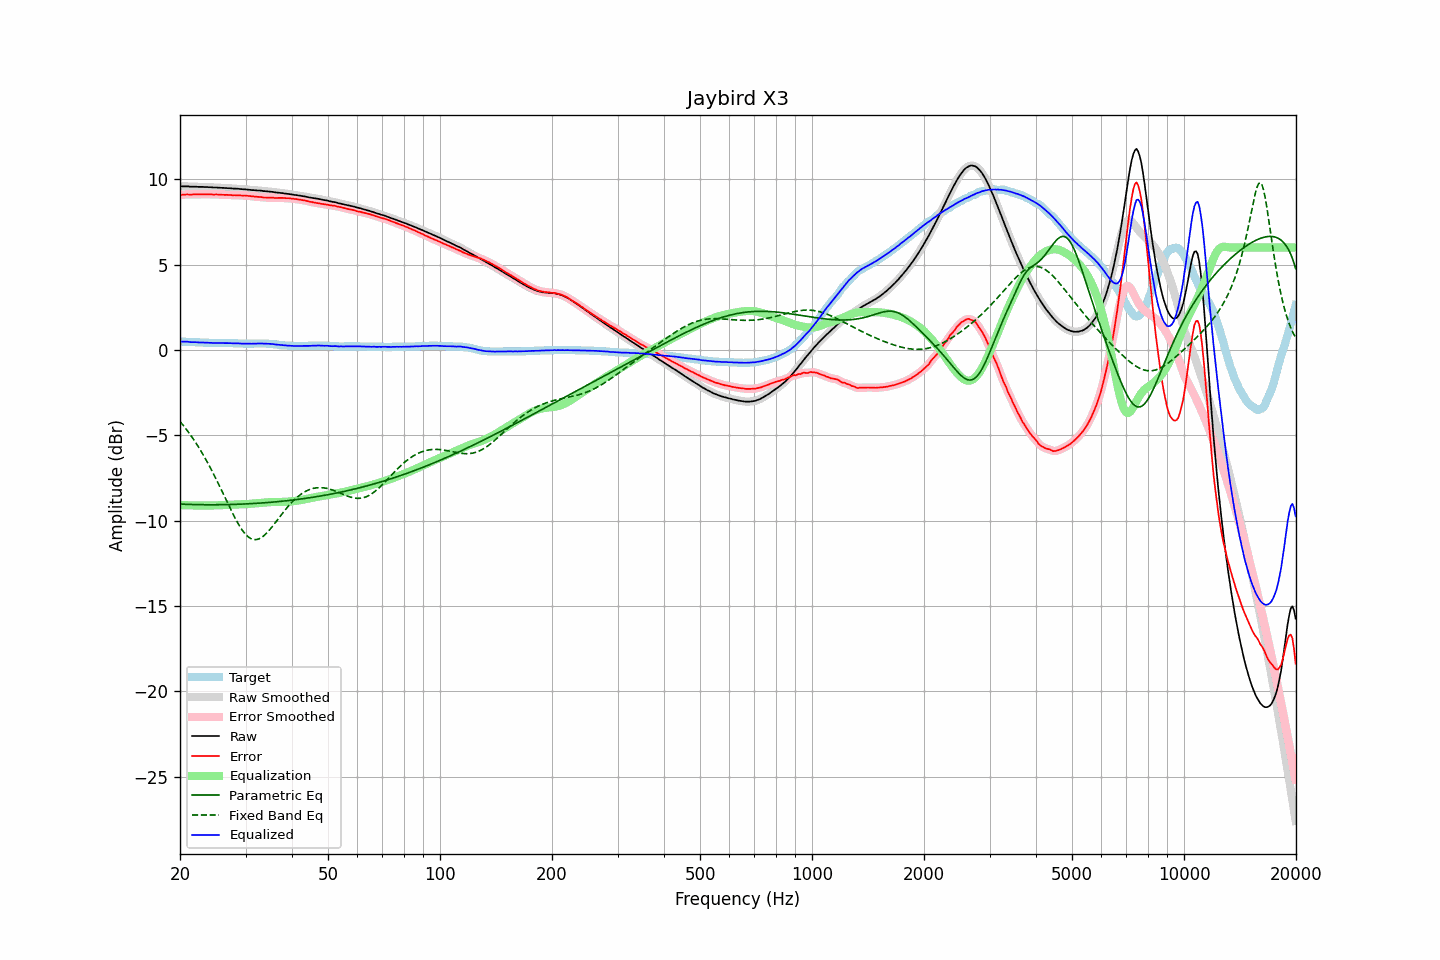

The file beside this chart, header and first rows:
frequency, raw, error, smoothed, error_smoothed, equalization, parametric_eq, fixed_band_eq, equalized_raw, equalized_smoothed, target
20.00, 9.58, 9.09, 9.58, 9.08, -9.09, -9.03, -4.19, 0.49, 0.49, 0.49
20.20, 9.58, 9.09, 9.58, 9.09, -9.09, -9.04, -4.30, 0.49, 0.49, 0.49
20.40, 9.58, 9.10, 9.59, 9.10, -9.10, -9.04, -4.42, 0.49, 0.49, 0.48
20.61, 9.58, 9.10, 9.58, 9.10, -9.10, -9.04, -4.53, 0.49, 0.49, 0.48
20.81, 9.58, 9.11, 9.58, 9.11, -9.10, -9.05, -4.66, 0.48, 0.48, 0.47
21.02, 9.58, 9.11, 9.58, 9.10, -9.10, -9.05, -4.78, 0.48, 0.47, 0.47
21.23, 9.56, 9.10, 9.57, 9.10, -9.10, -9.05, -4.91, 0.46, 0.47, 0.46
21.44, 9.56, 9.10, 9.56, 9.10, -9.11, -9.05, -5.04, 0.46, 0.46, 0.46
21.66, 9.56, 9.11, 9.56, 9.11, -9.11, -9.06, -5.18, 0.46, 0.45, 0.46
21.87, 9.56, 9.11, 9.56, 9.11, -9.11, -9.06, -5.32, 0.45, 0.45, 0.45
22.09, 9.56, 9.12, 9.56, 9.11, -9.11, -9.06, -5.46, 0.45, 0.45, 0.44
22.31, 9.55, 9.11, 9.56, 9.11, -9.11, -9.06, -5.61, 0.44, 0.44, 0.44
22.54, 9.55, 9.11, 9.55, 9.11, -9.11, -9.06, -5.76, 0.44, 0.44, 0.44
22.76, 9.55, 9.12, 9.55, 9.11, -9.12, -9.07, -5.91, 0.44, 0.44, 0.43
22.99, 9.55, 9.12, 9.55, 9.12, -9.12, -9.07, -6.07, 0.44, 0.43, 0.43
23.22, 9.54, 9.12, 9.55, 9.12, -9.12, -9.07, -6.24, 0.43, 0.43, 0.42
23.45, 9.54, 9.12, 9.54, 9.12, -9.12, -9.07, -6.40, 0.43, 0.43, 0.42
23.69, 9.54, 9.12, 9.54, 9.12, -9.12, -9.07, -6.57, 0.43, 0.42, 0.42
23.92, 9.53, 9.12, 9.54, 9.12, -9.12, -9.07, -6.75, 0.42, 0.42, 0.41
24.16, 9.53, 9.12, 9.53, 9.11, -9.11, -9.07, -6.92, 0.42, 0.42, 0.41
24.40, 9.52, 9.11, 9.52, 9.11, -9.11, -9.07, -7.11, 0.41, 0.41, 0.41
24.65, 9.51, 9.10, 9.52, 9.11, -9.11, -9.07, -7.29, 0.40, 0.41, 0.41
24.89, 9.51, 9.11, 9.51, 9.10, -9.11, -9.07, -7.48, 0.41, 0.41, 0.40
25.14, 9.51, 9.11, 9.51, 9.10, -9.10, -9.07, -7.67, 0.41, 0.41, 0.40
25.39, 9.50, 9.10, 9.51, 9.10, -9.10, -9.07, -7.86, 0.40, 0.41, 0.40
25.65, 9.50, 9.10, 9.50, 9.10, -9.10, -9.07, -8.06, 0.41, 0.41, 0.40
25.91, 9.49, 9.09, 9.49, 9.09, -9.09, -9.06, -8.25, 0.40, 0.40, 0.40
26.16, 9.49, 9.09, 9.49, 9.09, -9.09, -9.06, -8.45, 0.40, 0.40, 0.40
26.43, 9.48, 9.08, 9.48, 9.08, -9.09, -9.06, -8.65, 0.40, 0.40, 0.40
26.69, 9.48, 9.09, 9.48, 9.08, -9.08, -9.06, -8.85, 0.40, 0.40, 0.39
26.96, 9.47, 9.08, 9.48, 9.08, -9.08, -9.06, -9.04, 0.40, 0.40, 0.39
27.23, 9.47, 9.08, 9.47, 9.07, -9.07, -9.06, -9.24, 0.40, 0.40, 0.39
27.50, 9.46, 9.07, 9.46, 9.07, -9.07, -9.05, -9.43, 0.39, 0.39, 0.39
27.77, 9.45, 9.06, 9.46, 9.06, -9.07, -9.05, -9.62, 0.39, 0.39, 0.39
28.05, 9.45, 9.07, 9.45, 9.06, -9.06, -9.05, -9.80, 0.39, 0.39, 0.38
28.33, 9.44, 9.06, 9.45, 9.06, -9.06, -9.04, -9.98, 0.38, 0.39, 0.38
28.62, 9.44, 9.06, 9.44, 9.06, -9.06, -9.04, -10.15, 0.39, 0.38, 0.38
28.90, 9.43, 9.06, 9.43, 9.05, -9.05, -9.04, -10.31, 0.38, 0.38, 0.37
29.19, 9.42, 9.05, 9.42, 9.05, -9.05, -9.03, -10.46, 0.37, 0.37, 0.37
29.48, 9.41, 9.04, 9.42, 9.05, -9.05, -9.03, -10.59, 0.37, 0.37, 0.37
29.78, 9.41, 9.05, 9.41, 9.04, -9.04, -9.03, -10.71, 0.37, 0.37, 0.36
30.08, 9.40, 9.04, 9.40, 9.04, -9.03, -9.02, -10.82, 0.37, 0.37, 0.36
30.38, 9.39, 9.03, 9.39, 9.03, -9.03, -9.02, -10.91, 0.37, 0.37, 0.36
30.68, 9.38, 9.02, 9.38, 9.02, -9.02, -9.01, -10.99, 0.37, 0.36, 0.36
30.99, 9.37, 9.01, 9.37, 9.01, -9.01, -9.01, -11.05, 0.36, 0.36, 0.36
31.30, 9.36, 9.00, 9.37, 9.00, -9.00, -9.00, -11.09, 0.36, 0.37, 0.36
31.61, 9.36, 8.99, 9.36, 8.99, -8.99, -9.00, -11.11, 0.37, 0.37, 0.37
31.93, 9.35, 8.98, 9.35, 8.98, -8.98, -8.99, -11.11, 0.37, 0.37, 0.37
32.24, 9.34, 8.97, 9.35, 8.97, -8.97, -8.98, -11.10, 0.37, 0.38, 0.37
32.57, 9.34, 8.97, 9.34, 8.97, -8.96, -8.98, -11.07, 0.38, 0.38, 0.37
32.89, 9.33, 8.96, 9.33, 8.96, -8.95, -8.97, -11.03, 0.38, 0.38, 0.37
33.22, 9.32, 8.95, 9.32, 8.95, -8.95, -8.96, -10.97, 0.38, 0.38, 0.37
33.55, 9.30, 8.93, 9.31, 8.94, -8.94, -8.96, -10.90, 0.36, 0.37, 0.37
33.89, 9.30, 8.93, 9.30, 8.93, -8.93, -8.95, -10.81, 0.37, 0.37, 0.37
34.23, 9.29, 8.93, 9.29, 8.92, -8.93, -8.94, -10.72, 0.37, 0.37, 0.36
34.57, 9.28, 8.92, 9.28, 8.92, -8.92, -8.94, -10.62, 0.36, 0.36, 0.36
34.92, 9.27, 8.92, 9.27, 8.92, -8.92, -8.93, -10.51, 0.36, 0.36, 0.35
35.27, 9.26, 8.92, 9.26, 8.92, -8.91, -8.92, -10.40, 0.35, 0.35, 0.35
35.62, 9.25, 8.92, 9.25, 8.91, -8.91, -8.91, -10.28, 0.34, 0.34, 0.33
35.97, 9.23, 8.90, 9.24, 8.91, -8.91, -8.90, -10.15, 0.32, 0.33, 0.33
... 635 more rows
